Run: headless pygame with SDL's dummy video driver; simulated clock (each Clock.tick advances the game by its frame time, no real sleeping); random seed 0; keys injected as events and as key.get_pressed() state; no mouse input.
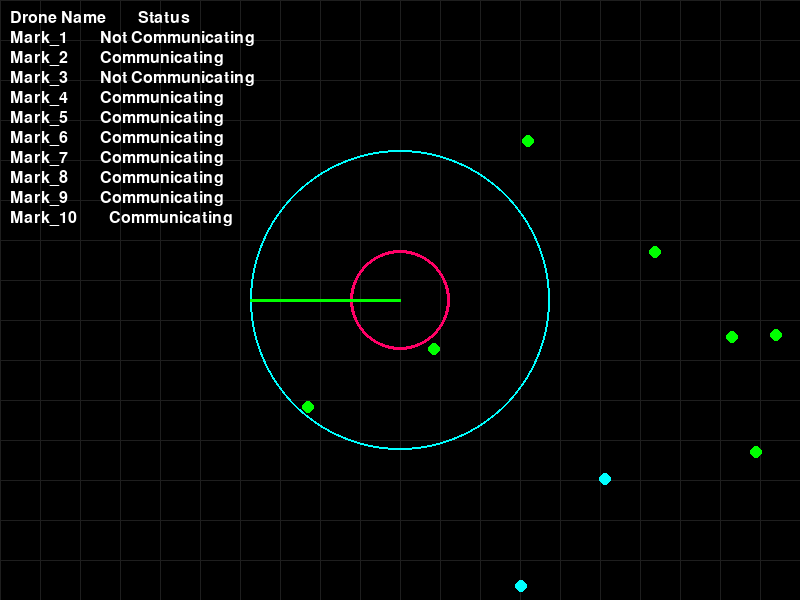
Frame 1 of 4 · flips 1–60 · no input
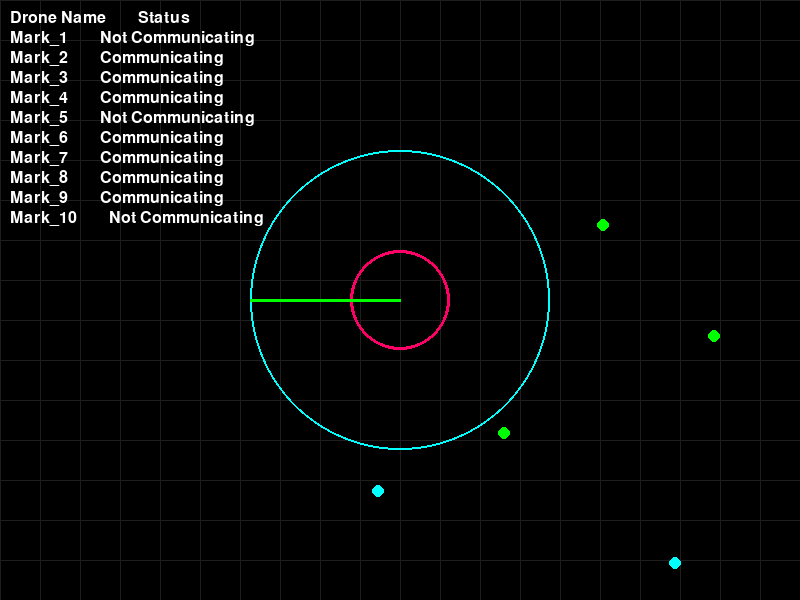
Frame 2 of 4 · flips 61–180 · tapped SPACE, RETURN · held RIGHT (→), D
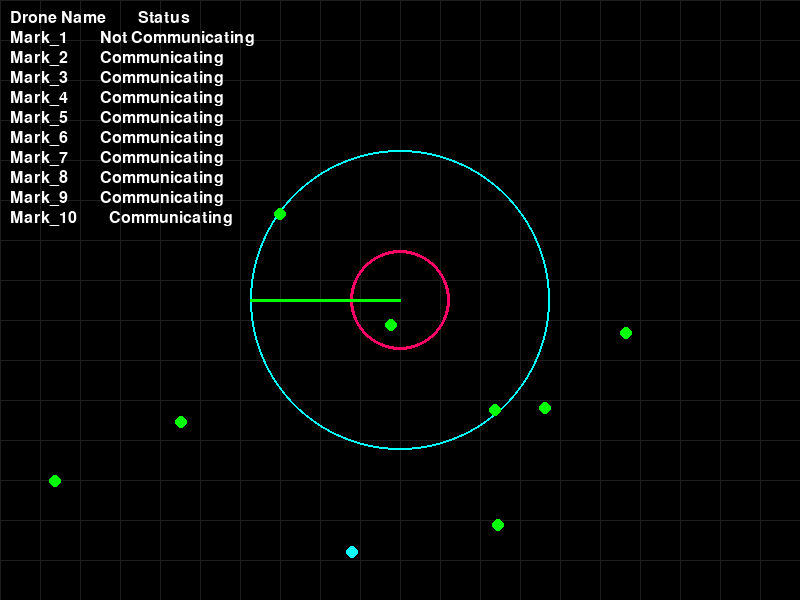
Frame 3 of 4 · flips 181–300 · held DOWN (↓), S
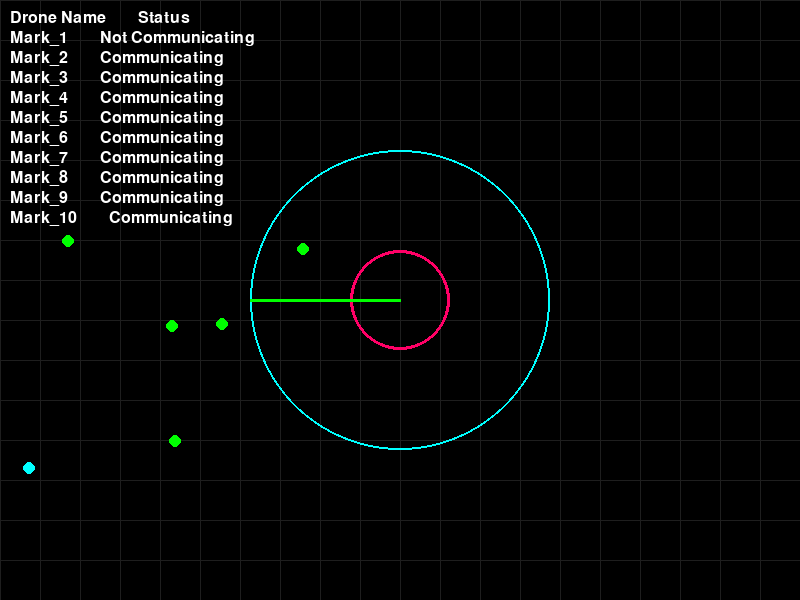
Frame 4 of 4 · flips 301–420 · held LEFT (←), A, UP (↑), W

The pygame program that drew these frames:

import pygame
import random
import math
from collections import deque

# Initialize Pygame
pygame.init()

# Screen settings
WIDTH, HEIGHT = 800, 600
screen = pygame.display.set_mode((WIDTH, HEIGHT))
pygame.display.set_caption("Futuristic Drone Swarm Simulation")

# Colors
BLACK = (0, 0, 0)
NEON_BLUE = (0, 255, 255)
NEON_RED = (255, 0, 102)
NEON_GREEN = (0, 255, 0)
NEON_PURPLE = (180, 0, 255)
GRID_COLOR = (30, 30, 30)
WHITE = (255, 255, 255)

# Drone settings
NUM_DRONES = 10
DRONE_MAX_SPEED = 3
DRONE_ACCELERATION = 0.1
MASTER_DRONE_INDEX = 0
RADAR_RANGE = 150
RADAR_SWEEP_SPEED = 3
OBSTACLES = [(400, 300, 50)]  # List of obstacles (x, y, radius)

# Communication settings
PACKET_LOSS_PROBABILITY = 0.1
LATENCY_RANGE = (10, 100)
message_queue = deque()
acks = {i: False for i in range(1, NUM_DRONES)}

# Initialize drones
class Drone:
    def __init__(self, x, y, index):
        self.x = x
        self.y = y
        self.speed = random.uniform(1, DRONE_MAX_SPEED)
        self.angle = random.uniform(0, 2 * math.pi)
        self.dx = self.speed * math.cos(self.angle)
        self.dy = self.speed * math.sin(self.angle)
        self.name = f"Mark_{index+1}"
        self.communicating = False
    
    def move(self):
        self.speed = min(self.speed + DRONE_ACCELERATION, DRONE_MAX_SPEED)
        self.x += self.dx
        self.y += self.dy
        
        # Bounce off walls
        if self.x <= 0 or self.x >= WIDTH:
            self.dx *= -1
        if self.y <= 0 or self.y >= HEIGHT:
            self.dy *= -1

# Initialize drones
drones = [Drone(random.randint(50, WIDTH - 50), random.randint(50, HEIGHT - 50), i) for i in range(NUM_DRONES)]

# Radar settings
radar_x, radar_y = WIDTH // 2, HEIGHT // 2
radar_angle = 0
blips = deque(maxlen=20)  # Store detected positions for fading effect

# Main loop
running = True
clock = pygame.time.Clock()
while running:
    screen.fill(BLACK)
    
    # Draw sleek grid background
    for x in range(0, WIDTH, 40):
        pygame.draw.line(screen, GRID_COLOR, (x, 0), (x, HEIGHT))
    for y in range(0, HEIGHT, 40):
        pygame.draw.line(screen, GRID_COLOR, (0, y), (WIDTH, y))
    
    for event in pygame.event.get():
        if event.type == pygame.QUIT:
            running = False
    
    # Master drone sends commands
    master_drone = drones[MASTER_DRONE_INDEX]
    for i, drone in enumerate(drones):
        if i != MASTER_DRONE_INDEX:
            if random.random() > PACKET_LOSS_PROBABILITY:
                drone.dx, drone.dy = master_drone.dx, master_drone.dy
                drone.communicating = True
            else:
                drone.communicating = False
    
    # Move drones
    for drone in drones:
        drone.move()

    # Draw obstacles with sleek outlines
    for ox, oy, radius in OBSTACLES:
        pygame.draw.circle(screen, NEON_RED, (ox, oy), radius, 3)

    # Draw radar circle
    pygame.draw.circle(screen, NEON_BLUE, (radar_x, radar_y), RADAR_RANGE, 2)
    
    # Radar sweep effect with glow
    radar_angle = (radar_angle + RADAR_SWEEP_SPEED) % 360
    radar_x_end = radar_x + RADAR_RANGE * math.cos(math.radians(radar_angle))
    radar_y_end = radar_y + RADAR_RANGE * math.sin(math.radians(radar_angle))
    pygame.draw.line(screen, NEON_GREEN, (radar_x, radar_y), (radar_x_end, radar_y_end), 3)
    
    # Drones and radar detection
    for i, drone in enumerate(drones):
        color = NEON_BLUE if not drone.communicating else NEON_GREEN
        pygame.draw.circle(screen, color, (int(drone.x), int(drone.y)), 6)
    
    # Draw communication table
    font = pygame.font.Font(None, 24)
    table_x, table_y = 10, 10
    screen.blit(font.render("Drone Name        Status", True, WHITE), (table_x, table_y))
    table_y += 20
    for drone in drones:
        status = "Communicating" if drone.communicating else "Not Communicating"
        screen.blit(font.render(f"{drone.name}        {status}", True, WHITE), (table_x, table_y))
        table_y += 20
    
    pygame.display.flip()
    clock.tick(30)

pygame.quit()
